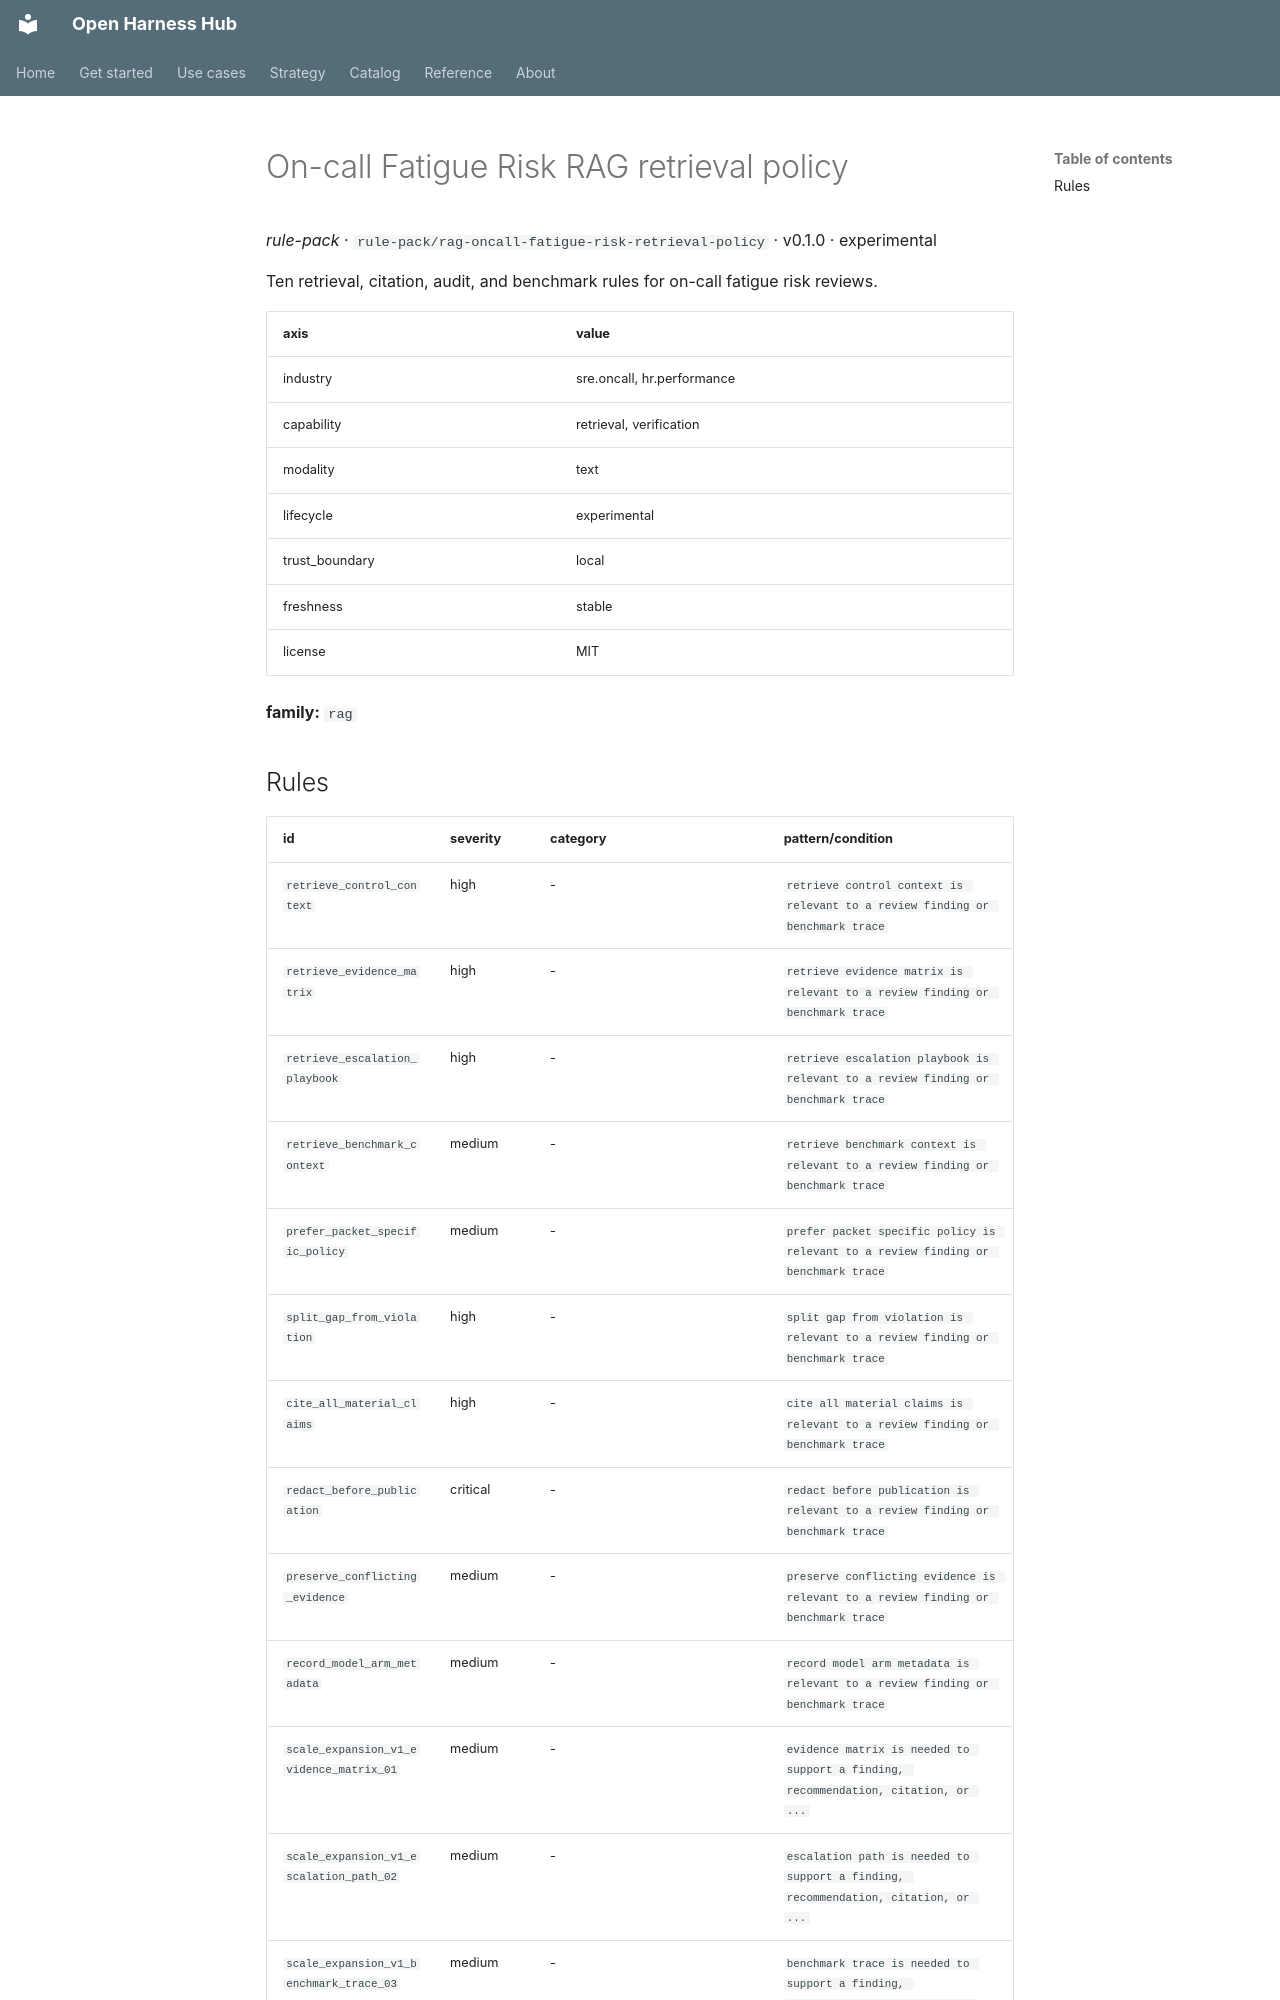

repository: Amarel-Taylor-Scott/open-harness-hub · page: catalog/rule-pack_rag-oncall-fatigue-risk-retrieval-policy/index.html · generator: mkdocs

# On-call Fatigue Risk RAG retrieval policy

*rule-pack* · `rule-pack/rag-oncall-fatigue-risk-retrieval-policy` · v0.1.0 · experimental

Ten retrieval, citation, audit, and benchmark rules for on-call fatigue risk reviews.

| axis | value |
|---|---|
| industry | sre.oncall, hr.performance |
| capability | retrieval, verification |
| modality | text |
| lifecycle | experimental |
| trust_boundary | local |
| freshness | stable |
| license | MIT |



**family:** `rag`
